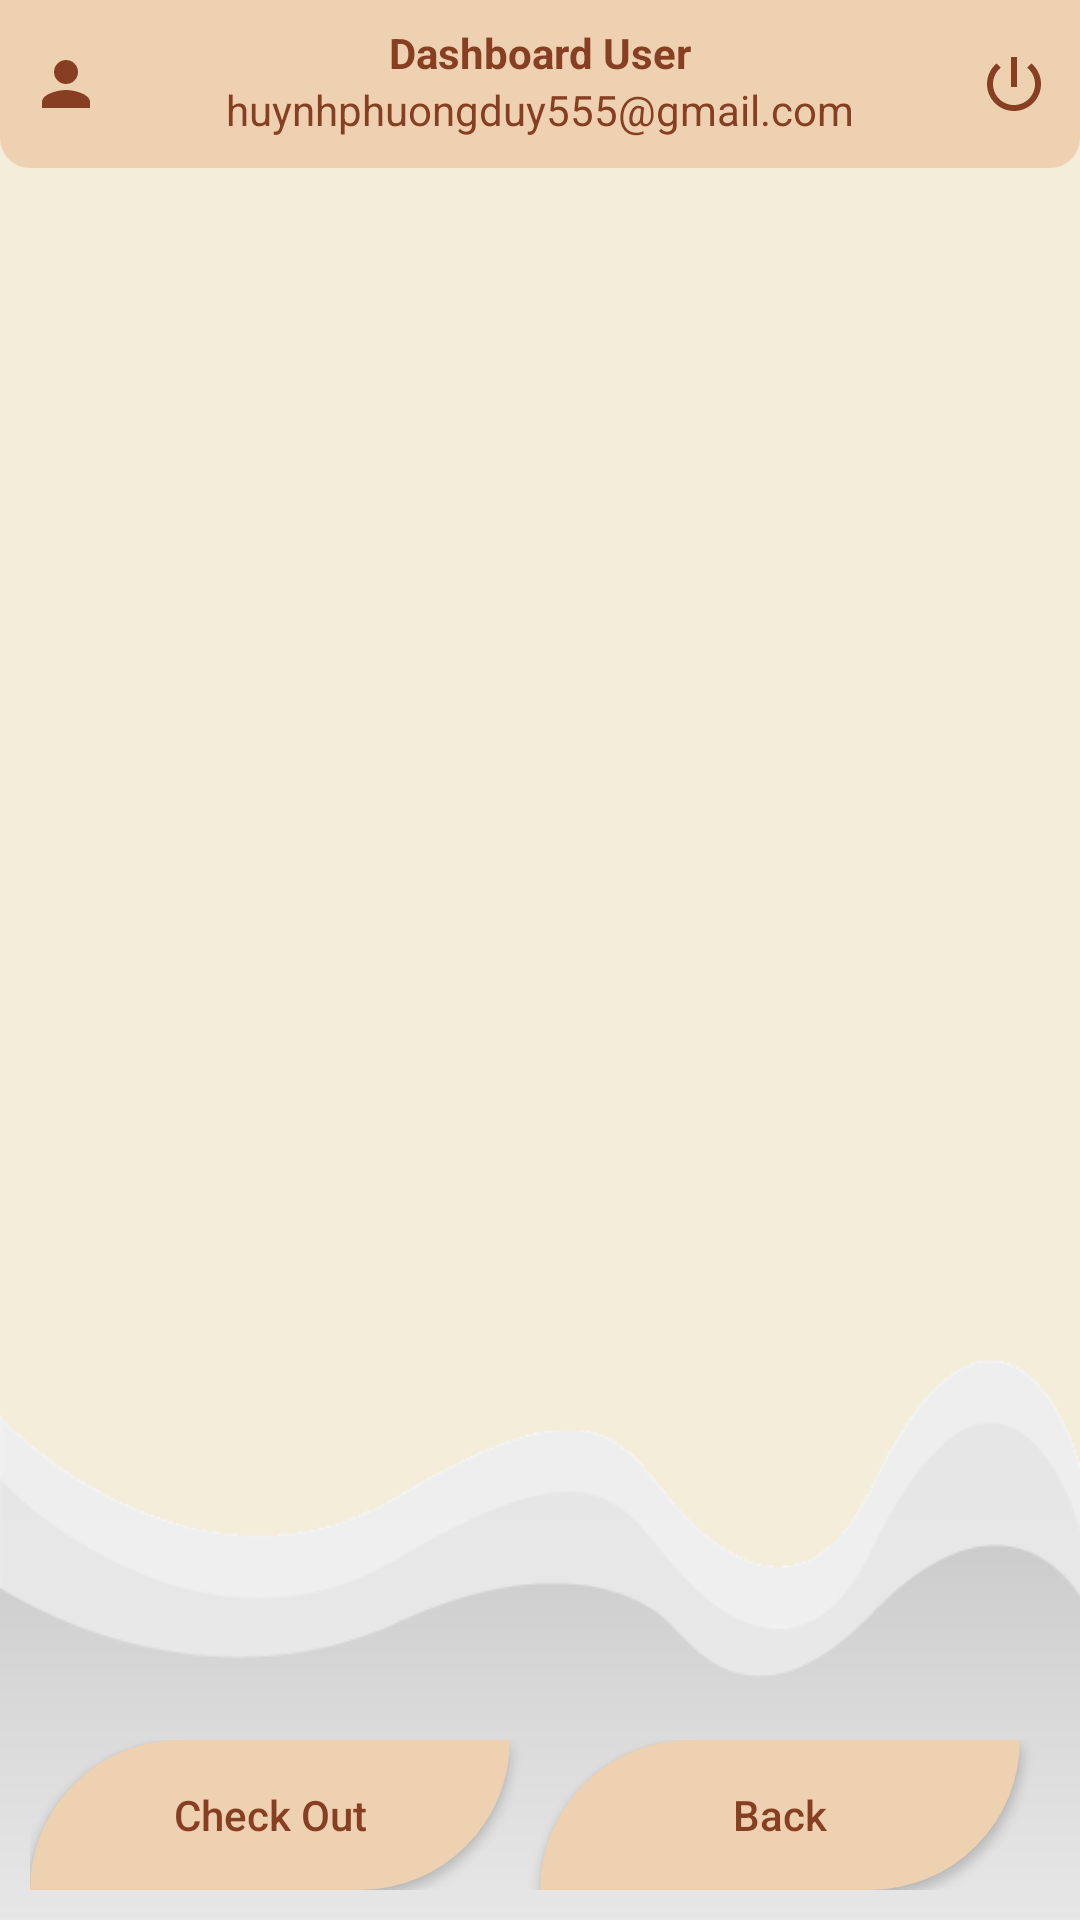

This screen was rendered from an Android layout file. Write that file and the resources it references.
<!-- AndroidManifest.xml: application theme Theme.MaterialComponents.Light.NoActionBar -->
<!-- res/layout/activity_shopping_cart.xml -->
<?xml version="1.0" encoding="utf-8"?>
<RelativeLayout xmlns:android="http://schemas.android.com/apk/res/android"
    xmlns:app="http://schemas.android.com/apk/res-auto"
    xmlns:tools="http://schemas.android.com/tools"
    android:id="@+id/main"
    android:layout_width="match_parent"
    android:layout_height="match_parent"
    android:background="@drawable/back03"
    tools:context=".activities.ShoppingCartActivity">


    <RelativeLayout
        android:id="@+id/toolBarRl"
        android:layout_width="match_parent"
        android:layout_height="?actionBarSize"
        android:background="@drawable/shape_toolbar02">
        <ImageButton
            android:layout_width="wrap_content"
            android:layout_height="wrap_content"
            android:id="@+id/profileBtn"
            android:layout_centerVertical="true"
            android:layout_marginStart="10dp"
            android:background="@android:color/transparent"
            android:src="@drawable/ic_person_blue"/>

        <TextView
            android:layout_width="wrap_content"
            android:layout_height="wrap_content"
            android:text="Dashboard User"
            android:textColor="@color/brown"
            android:layout_marginTop="8dp"
            android:layout_centerHorizontal="true"
            android:id="@+id/titleTv"
            android:textStyle="bold"/>
        <TextView
            android:layout_width="wrap_content"
            android:layout_height="wrap_content"
            android:text="huynhphuongduy555@gmail.com"
            android:layout_below="@id/titleTv"
            android:textColor="@color/brown"
            android:layout_centerHorizontal="true"
            android:id="@+id/subTitleTv"/>
        <ImageButton
            android:layout_width="wrap_content"
            android:layout_height="wrap_content"
            android:id="@+id/logoutBtn"
            android:layout_centerVertical="true"
            android:src="@drawable/ic_power_blue"
            android:layout_alignParentEnd="true"
            android:layout_marginEnd="10dp"
            android:background="@android:color/transparent"/>
    </RelativeLayout>

    <androidx.recyclerview.widget.RecyclerView
        android:layout_width="match_parent"
        android:layout_height="match_parent"
        app:layoutManager="androidx.recyclerview.widget.LinearLayoutManager"
        tools:listitem="@layout/row_category"
        android:layout_margin="5dp"
        android:layout_below="@id/toolBarRl"
        android:id="@+id/categoriesRv"
        android:layout_above="@+id/bottomLl"/>


    <LinearLayout
        android:layout_width="match_parent"
        android:layout_height="wrap_content"
        android:id="@+id/bottomLl"
        android:layout_alignParentBottom="true"
        android:layout_marginStart="10dp"
        android:layout_marginEnd="10dp"
        android:layout_marginBottom="10dp"
        android:orientation="horizontal">
        <androidx.appcompat.widget.AppCompatButton
            android:layout_width="wrap_content"
            android:layout_height="wrap_content"
            android:id="@+id/addCategoryBtn"
            android:text="Check Out"
            android:layout_weight="1"
            android:layout_marginEnd="10dp"
            android:background="@drawable/shape_button01"
            android:minHeight="50dp"
            android:textAllCaps="false"
            android:textColor="@color/brown"/>
        <androidx.appcompat.widget.AppCompatButton
            android:layout_width="wrap_content"
            android:layout_height="wrap_content"
            android:id="@+id/backBtn"
            android:text="Back"
            android:layout_weight="1"
            android:layout_marginEnd="10dp"
            android:background="@drawable/shape_button01"
            android:minHeight="50dp"
            android:textAllCaps="false"
            android:textColor="@color/brown"/>

    </LinearLayout>



</RelativeLayout>
<!-- res/layout/row_category.xml (included above) -->
<?xml version="1.0" encoding="utf-8"?>
<androidx.cardview.widget.CardView xmlns:android="http://schemas.android.com/apk/res/android"
    android:layout_width="match_parent"
    android:layout_height="wrap_content"
    xmlns:app="http://schemas.android.com/apk/res-auto"
    app:contentPadding="10dp"
    app:cardUseCompatPadding="true"
    app:cardCornerRadius="8dp"
    app:cardElevation="0dp"
    app:cardBackgroundColor="@color/white">
    
    <LinearLayout
        android:layout_width="match_parent"
        android:layout_height="wrap_content"
        android:gravity="center_vertical"
        android:orientation="horizontal">
        
        <TextView
            android:layout_width="0dp"
            android:id="@+id/categoryTv"
            android:layout_height="wrap_content"
            android:text="Category Title"
            android:layout_weight="1"
            android:textColor="@color/black"/>
        <ImageButton
            android:id="@+id/deleteBtn"
            android:layout_width="40dp"
            android:layout_height="40dp"
            android:src="@drawable/baseline_delete_forever_24"
            android:background="@drawable/shape_button03"/>


    </LinearLayout>

</androidx.cardview.widget.CardView>
<!-- resources referenced by this layout -->
<resources>
  <color name="black">#FF000000</color>
  <color name="brown">#873e23</color>
  <color name="white">#FFFFFFFF</color>
  <!-- drawable back03: png bitmap (drawable, 6205 bytes) -->
  <!-- drawable baseline_delete_forever_24 (drawable) -->
  <vector xmlns:android="http://schemas.android.com/apk/res/android" android:height="24dp" android:tint="@color/brown" android:viewportHeight="24" android:viewportWidth="24" android:width="24dp">
        
      <path android:fillColor="@android:color/white" android:pathData="M6,19c0,1.1 0.9,2 2,2h8c1.1,0 2,-0.9 2,-2L18,7L6,7v12zM8.46,11.88l1.41,-1.41L12,12.59l2.12,-2.12 1.41,1.41L13.41,14l2.12,2.12 -1.41,1.41L12,15.41l-2.12,2.12 -1.41,-1.41L10.59,14l-2.13,-2.12zM15.5,4l-1,-1h-5l-1,1L5,4v2h14L19,4z"/>
      
  </vector>
  <!-- drawable ic_person_blue (drawable) -->
  <vector xmlns:android="http://schemas.android.com/apk/res/android" android:height="24dp" android:tint="@color/brown" android:viewportHeight="24" android:viewportWidth="24" android:width="24dp">
  
      <path android:fillColor="@android:color/white" android:pathData="M12,12c2.21,0 4,-1.79 4,-4s-1.79,-4 -4,-4 -4,1.79 -4,4 1.79,4 4,4zM12,14c-2.67,0 -8,1.34 -8,4v2h16v-2c0,-2.66 -5.33,-4 -8,-4z"/>
      
  </vector>
  <!-- drawable ic_power_blue (drawable) -->
  <vector xmlns:android="http://schemas.android.com/apk/res/android" android:height="24dp" android:tint="@color/brown" android:viewportHeight="24" android:viewportWidth="24" android:width="24dp">
        
      <path android:fillColor="@color/brown" android:pathData="M13,3h-2v10h2L13,3zM17.83,5.17l-1.42,1.42C17.99,7.86 19,9.81 19,12c0,3.87 -3.13,7 -7,7s-7,-3.13 -7,-7c0,-2.19 1.01,-4.14 2.58,-5.42L6.17,5.17C4.23,6.82 3,9.26 3,12c0,4.97 4.03,9 9,9s9,-4.03 9,-9c0,-2.74 -1.23,-5.18 -3.17,-6.83z"/>
      
  </vector>
  <!-- drawable shape_button01 (drawable) -->
  <?xml version="1.0" encoding="utf-8"?>
  <shape xmlns:android="http://schemas.android.com/apk/res/android"
      android:shape="rectangle">
      <solid android:color="#EDD1B0"/>
      <corners android:topLeftRadius="50dp" android:bottomRightRadius="50dp"/>
  
  </shape>
  <!-- drawable shape_button03 (drawable) -->
  <?xml version="1.0" encoding="utf-8"?>
  <shape xmlns:android="http://schemas.android.com/apk/res/android"
      android:shape="rectangle">
      <solid android:color="@color/gray03"/>
      <corners android:topLeftRadius="50dp" android:bottomRightRadius="50dp"/>
  </shape>
  <!-- drawable shape_toolbar02 (drawable) -->
  <?xml version="1.0" encoding="utf-8"?>
  <shape xmlns:android="http://schemas.android.com/apk/res/android"
      android:shape="rectangle">
      <corners android:bottomLeftRadius="10dp"
          android:bottomRightRadius="10dp"/>
      <solid android:color="@color/light_brown"/>
  </shape>
  <color name="gray03">#EDEDED</color>
  <color name="light_brown">#EDD1B0</color>
</resources>
